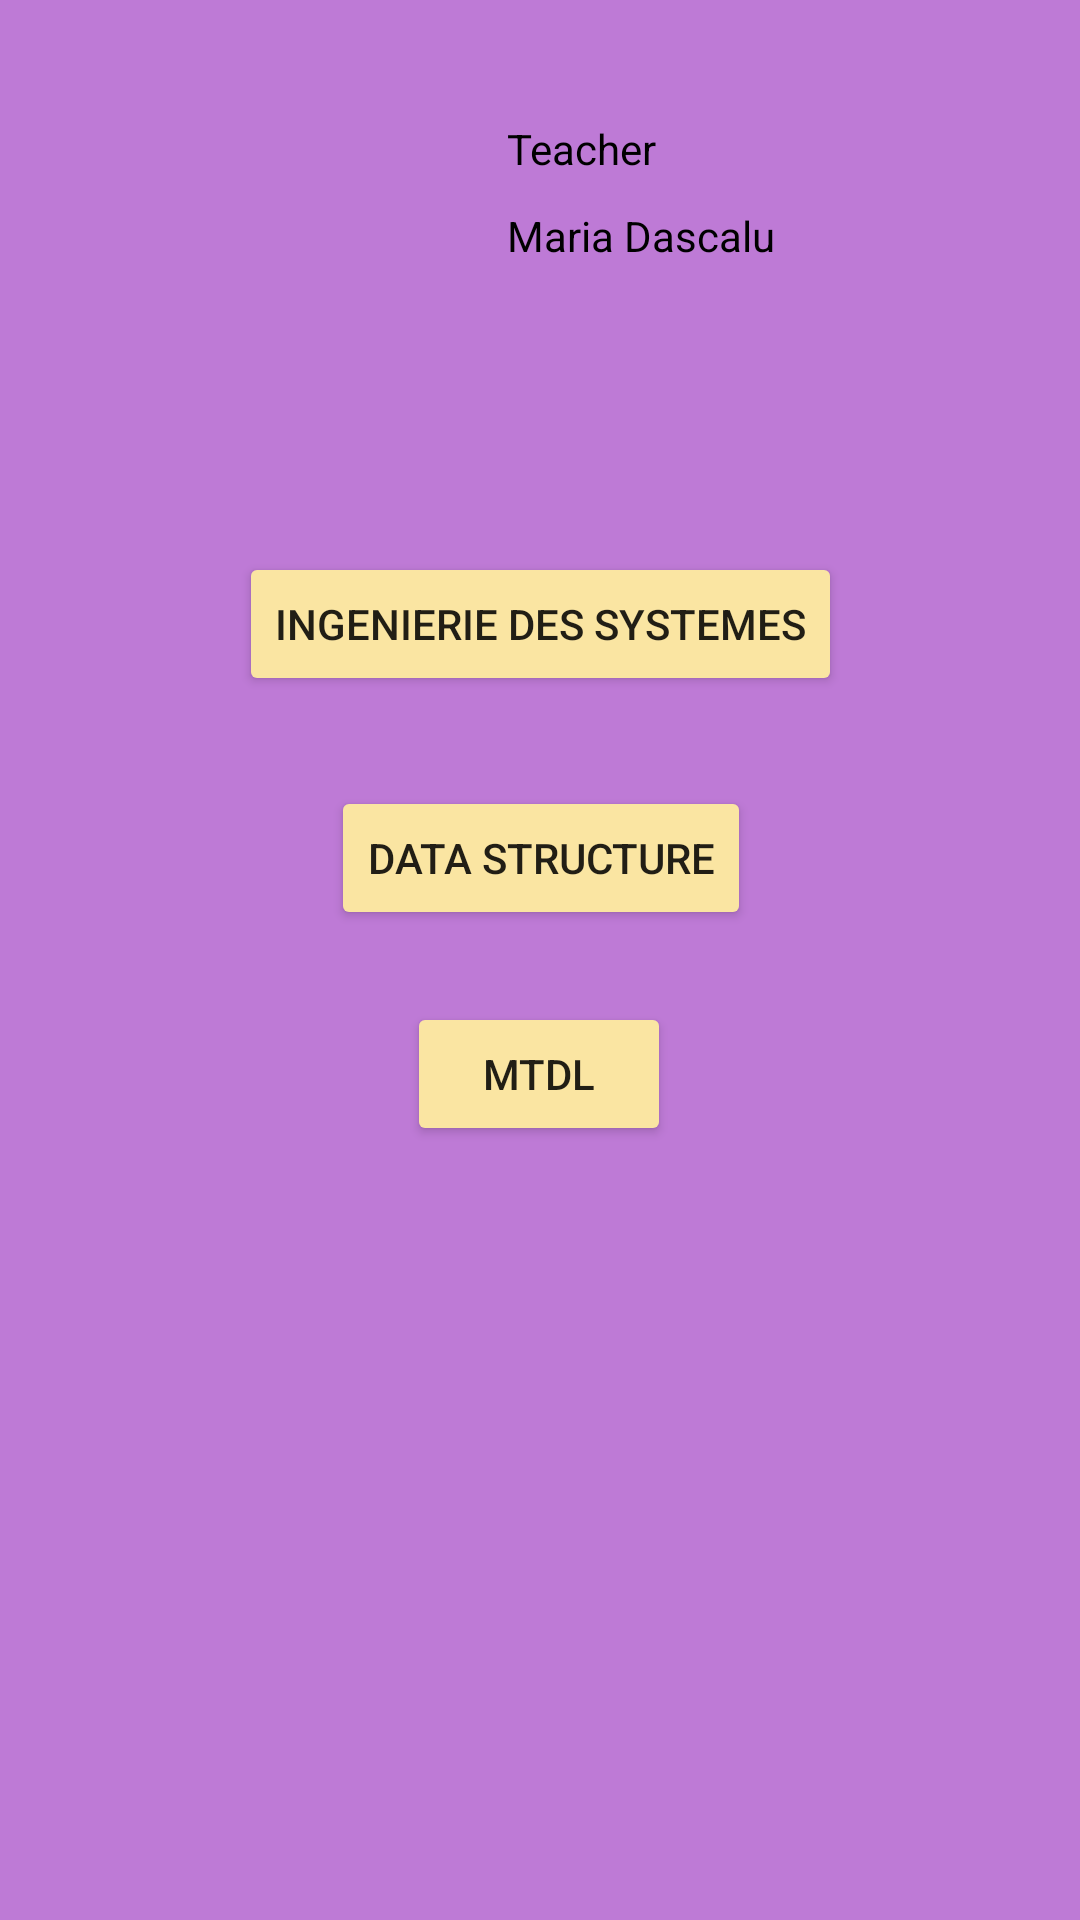

Write the Android layout XML for this screen, with the resource values it uses.
<!-- AndroidManifest.xml: application theme Theme.SE_app -->
<!-- res/layout/activity_teacher_account.xml -->
<?xml version="1.0" encoding="utf-8"?>
<androidx.constraintlayout.widget.ConstraintLayout xmlns:android="http://schemas.android.com/apk/res/android"
    xmlns:app="http://schemas.android.com/apk/res-auto"
    xmlns:tools="http://schemas.android.com/tools"
    android:layout_width="match_parent"
    android:layout_height="match_parent"
    android:background="@color/font_purple_acc"
    tools:context=".TeacherAccount">

    <Button
        android:id="@+id/btnSE"
        android:layout_width="wrap_content"
        android:layout_height="wrap_content"
        android:layout_marginStart="100dp"
        android:layout_marginTop="1dp"
        android:layout_marginEnd="100dp"
        android:backgroundTint="@color/yellow_acc"
        android:text="Ingenierie des systemes"
        app:layout_constraintEnd_toEndOf="parent"
        app:layout_constraintStart_toStartOf="parent"
        app:layout_constraintTop_toTopOf="@+id/guideline" />

    <Button
        android:id="@+id/btnSDA"
        android:layout_width="wrap_content"
        android:layout_height="wrap_content"
        android:layout_marginTop="30dp"
        android:backgroundTint="@color/yellow_acc"
        android:text="Data Structure"
        app:layout_constraintEnd_toEndOf="@+id/btnSE"
        app:layout_constraintStart_toStartOf="@+id/btnSE"
        app:layout_constraintTop_toBottomOf="@+id/btnSE" />

    <Button
        android:id="@+id/btnMTDL"
        android:layout_width="wrap_content"
        android:layout_height="wrap_content"
        android:backgroundTint="@color/yellow_acc"
        android:text="MTDL"
        app:layout_constraintBottom_toTopOf="@+id/guideline5"
        app:layout_constraintEnd_toEndOf="@+id/btnSDA"
        app:layout_constraintHorizontal_bias="0.486"
        app:layout_constraintStart_toStartOf="@+id/btnSDA"
        app:layout_constraintTop_toBottomOf="@+id/btnSDA" />

    <ImageView
        android:id="@+id/avatarTeacher"
        android:layout_width="149dp"
        android:layout_height="127dp"
        android:layout_marginBottom="60dp"
        android:src="@drawable/avatarmariadascalu"
        app:layout_constraintBottom_toTopOf="@+id/guideline"
        app:layout_constraintStart_toStartOf="parent"
        app:layout_constraintTop_toTopOf="parent"
        app:layout_constraintVertical_bias="0.0" />

    <androidx.constraintlayout.widget.Guideline
        android:id="@+id/guideline"
        android:layout_width="wrap_content"
        android:layout_height="wrap_content"
        android:orientation="horizontal"
        app:layout_constraintGuide_begin="183dp" />

    <TextView
        android:id="@+id/txtTeacher"
        android:layout_width="wrap_content"
        android:layout_height="wrap_content"
        android:layout_marginStart="20dp"
        android:layout_marginTop="40dp"
        android:layout_marginEnd="120dp"
        android:text="Teacher"
        android:textColor="@color/black"
        app:layout_constraintEnd_toStartOf="@+id/guideline2"
        app:layout_constraintHorizontal_bias="0.0"
        app:layout_constraintStart_toEndOf="@+id/avatarTeacher"
        app:layout_constraintTop_toTopOf="parent" />

    <TextView
        android:id="@+id/txtTeacherID"
        android:layout_width="wrap_content"
        android:layout_height="wrap_content"
        android:layout_marginTop="10dp"
        android:text="Maria Dascalu"
        android:textColor="@color/black"
        app:layout_constraintEnd_toEndOf="@+id/txtTeacher"
        app:layout_constraintHorizontal_bias="0.0"
        app:layout_constraintStart_toStartOf="@+id/txtTeacher"
        app:layout_constraintTop_toBottomOf="@+id/txtTeacher" />

    <androidx.constraintlayout.widget.Guideline
        android:id="@+id/guideline2"
        android:layout_width="wrap_content"
        android:layout_height="wrap_content"
        android:orientation="vertical"
        app:layout_constraintGuide_begin="317dp" />

    <androidx.constraintlayout.widget.Guideline
        android:id="@+id/guideline5"
        android:layout_width="wrap_content"
        android:layout_height="wrap_content"
        android:orientation="horizontal"
        app:layout_constraintGuide_begin="406dp" />
</androidx.constraintlayout.widget.ConstraintLayout>
<!-- resources referenced by this layout -->
<resources>
  <color name="black">#FF000000</color>
  <color name="font_purple_acc">#be7ad6</color>
  <color name="yellow_acc">#fae5a2</color>
  <style name="Theme.SE_app" parent="Theme.MaterialComponents.Light">
          
          <item name="colorPrimary">@color/purple_500</item>
          <item name="colorPrimaryVariant">@color/purple_700</item>
          <item name="colorOnPrimary">@color/white</item>
          
          <item name="colorSecondary">@color/teal_200</item>
          <item name="colorSecondaryVariant">@color/teal_700</item>
          <item name="colorOnSecondary">@color/black</item>
          
          <item name="android:statusBarColor" tools:targetApi="l">?attr/colorPrimaryVariant</item>
          
      </style>
  <color name="purple_500">#efdff5</color>
  <color name="purple_700">#FF000000</color>
  <color name="white">#FFFFFFFF</color>
  <color name="teal_200">#FF03DAC5</color>
  <color name="teal_700">#FF018786</color>
</resources>
